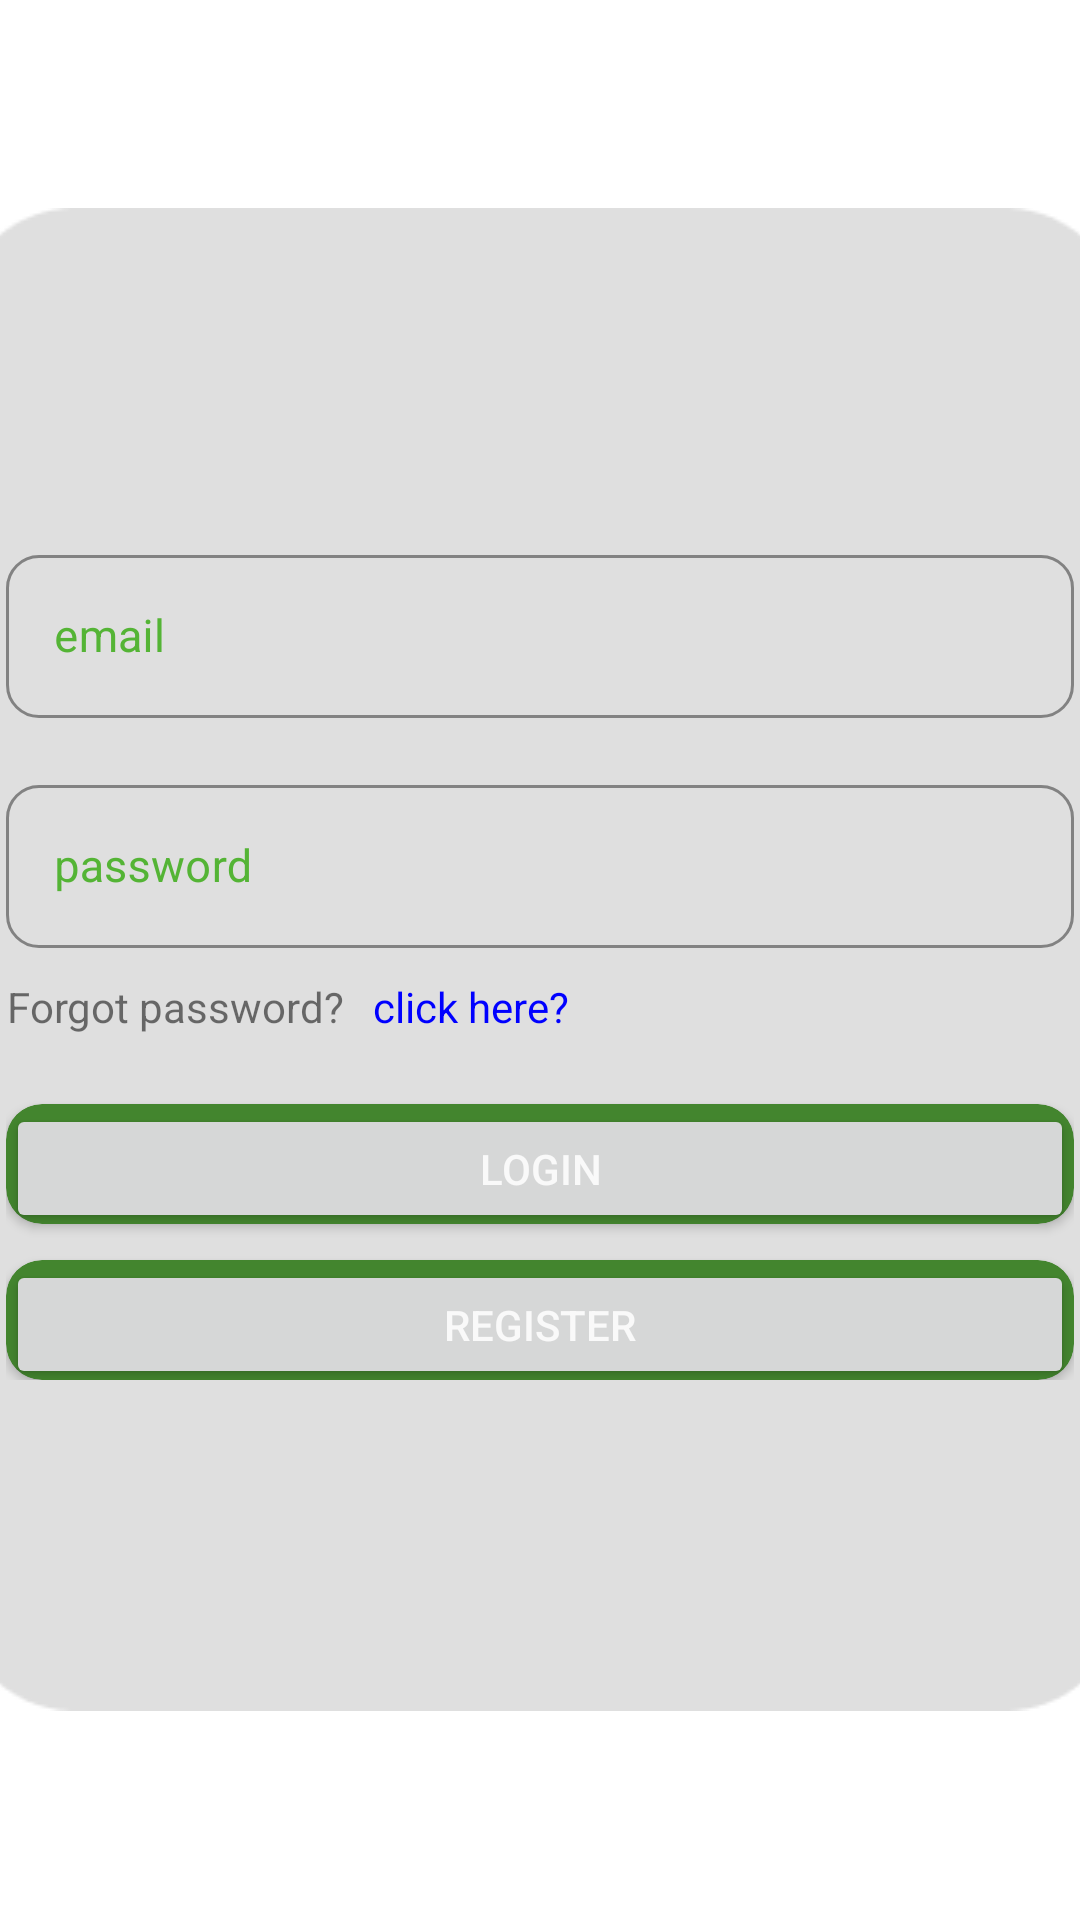

Android layout source for this screen:
<!-- AndroidManifest.xml: application theme Theme.AplikasiPelaporan -->
<!-- res/layout/activity_login.xml -->
<?xml version="1.0" encoding="utf-8"?>
<LinearLayout xmlns:android="http://schemas.android.com/apk/res/android"
    xmlns:app="http://schemas.android.com/apk/res-auto"
    xmlns:tools="http://schemas.android.com/tools"
    android:layout_width="match_parent"
    android:layout_height="match_parent"
    android:orientation="vertical"
    android:gravity="center"
    tools:context=".login.LoginActivity">

    <LinearLayout
        android:layout_width="380dp"
        android:layout_height="wrap_content"
        android:background="@drawable/bg"
        android:gravity="center"
        android:orientation="vertical">
        <LinearLayout
            android:layout_width="match_parent"
            android:layout_height="wrap_content"
            android:layout_marginStart="12dp"
            android:layout_marginTop="12dp"
            android:layout_marginEnd="12dp"
            android:layout_marginBottom="12dp"
            android:orientation="vertical"
            tools:ignore="UselessParent">
            <com.google.android.material.textfield.TextInputLayout
                style="@style/Widget.MaterialComponents.TextInputLayout.OutlinedBox"
                android:layout_width="match_parent"
                android:layout_height="match_parent"
                android:hint="email"
                android:textColorHint="@color/Color_1"
                app:boxCornerRadiusBottomEnd="11dp"
                app:boxCornerRadiusBottomStart="11dp"
                app:boxCornerRadiusTopEnd="11dp"
                app:boxCornerRadiusTopStart="11dp"
                app:boxStrokeColor="@color/Color_1"
                app:endIconMode="clear_text"
                tools:ignore="HardcodedText">
                <EditText
                    android:id="@+id/username"
                    android:layout_width="match_parent"
                    android:layout_height="wrap_content"
                    android:drawablePadding="7dp"
                    android:importantForAutofill="no"
                    android:inputType="textEmailAddress"
                    android:maxLines="1"
                    android:textColor="@color/Color_1"
                    android:textSize="15sp"
                    tools:ignore="LabelFor,TextFields,SpeakableTextPresentCheck" />
            </com.google.android.material.textfield.TextInputLayout>
            <com.google.android.material.textfield.TextInputLayout
                style="@style/Widget.MaterialComponents.TextInputLayout.OutlinedBox"
                android:layout_width="match_parent"
                android:layout_height="match_parent"
                android:hint="password"
                android:textColorHint="@color/Color_1"
                app:boxCornerRadiusBottomEnd="11dp"
                app:boxCornerRadiusBottomStart="11dp"
                app:boxCornerRadiusTopEnd="11dp"
                app:boxCornerRadiusTopStart="11dp"
                android:layout_marginTop="17dp"
                app:boxStrokeColor="@color/Color_1"
                app:endIconMode="clear_text"
                tools:ignore="HardcodedText">
                <EditText
                    android:id="@+id/password"
                    android:layout_width="match_parent"
                    android:layout_height="wrap_content"
                    android:drawablePadding="7dp"
                    android:importantForAutofill="no"
                    android:inputType="textPassword"
                    android:maxLines="1"
                    android:textColor="@color/Color_1"
                    android:textSize="15sp"
                    tools:ignore="LabelFor,TextFields,SpeakableTextPresentCheck" />
                
                
                
                
                
                
                <LinearLayout
                    android:layout_width="match_parent"
                    android:layout_height="40dp"
                    android:orientation="horizontal">
                    <TextView
                        android:layout_width="wrap_content"
                        android:layout_height="wrap_content"
                        android:layout_marginTop="10dp"
                        android:gravity="end"
                        android:text="Forgot password?"/>
                    <TextView
                        android:id="@+id/tv_forgot"
                        android:layout_width="wrap_content"
                        android:layout_height="wrap_content"
                        android:layout_marginTop="10dp"
                        android:layout_marginLeft="10dp"
                        android:textColor="#0000FF"
                        android:text="click here?"/>
                </LinearLayout>
            </com.google.android.material.textfield.TextInputLayout>
            <androidx.cardview.widget.CardView
                android:layout_width="match_parent"
                android:layout_height="40dp"
                android:layout_marginTop="12dp"
                app:cardBackgroundColor="@color/Color_5"
                app:cardCornerRadius="12dp">
                <Button
                    android:id="@+id/btn_login"
                    android:layout_width="match_parent"
                    android:layout_height="43dp"
                    android:text="Login"
                    android:textColor="@color/Color_2"
                    tools:ignore="HardcodedText" />
            </androidx.cardview.widget.CardView>
            <androidx.cardview.widget.CardView
                android:layout_width="match_parent"
                android:layout_height="40dp"
                android:layout_marginTop="12dp"
                app:cardBackgroundColor="@color/Color_5"
                app:cardCornerRadius="12dp">
                <Button
                    android:id="@+id/btn_reg"
                    android:layout_width="match_parent"
                    android:layout_height="43dp"
                    android:text="Register"
                    android:textColor="@color/Color_2"
                    tools:ignore="HardcodedText" />
            </androidx.cardview.widget.CardView>
        </LinearLayout>
    </LinearLayout>
</LinearLayout>
<!-- resources referenced by this layout -->
<resources>
  <color name="Color_1">#54B435</color>
  <color name="Color_2">#F9F9F9</color>
  <color name="Color_5">#43852E</color>
  <!-- drawable bg: png bitmap (drawable, 2584 bytes) -->
  <style name="Theme.AplikasiPelaporan" parent="Theme.MaterialComponents.DayNight.NoActionBar">
          
          <item name="colorPrimary">@color/Color_5</item>
          <item name="colorPrimaryVariant">@color/Color_5</item>
          <item name="colorOnPrimary">@color/white</item>
          
          <item name="colorSecondary">@color/teal_200</item>
          <item name="colorSecondaryVariant">@color/teal_700</item>
          <item name="colorOnSecondary">@color/black</item>
          
          <item name="android:statusBarColor">?attr/colorPrimaryVariant</item>
          
      </style>
  <color name="white">#FFFFFFFF</color>
  <color name="teal_200">#FF03DAC5</color>
  <color name="teal_700">#FF018786</color>
  <color name="black">#FF000000</color>
</resources>
